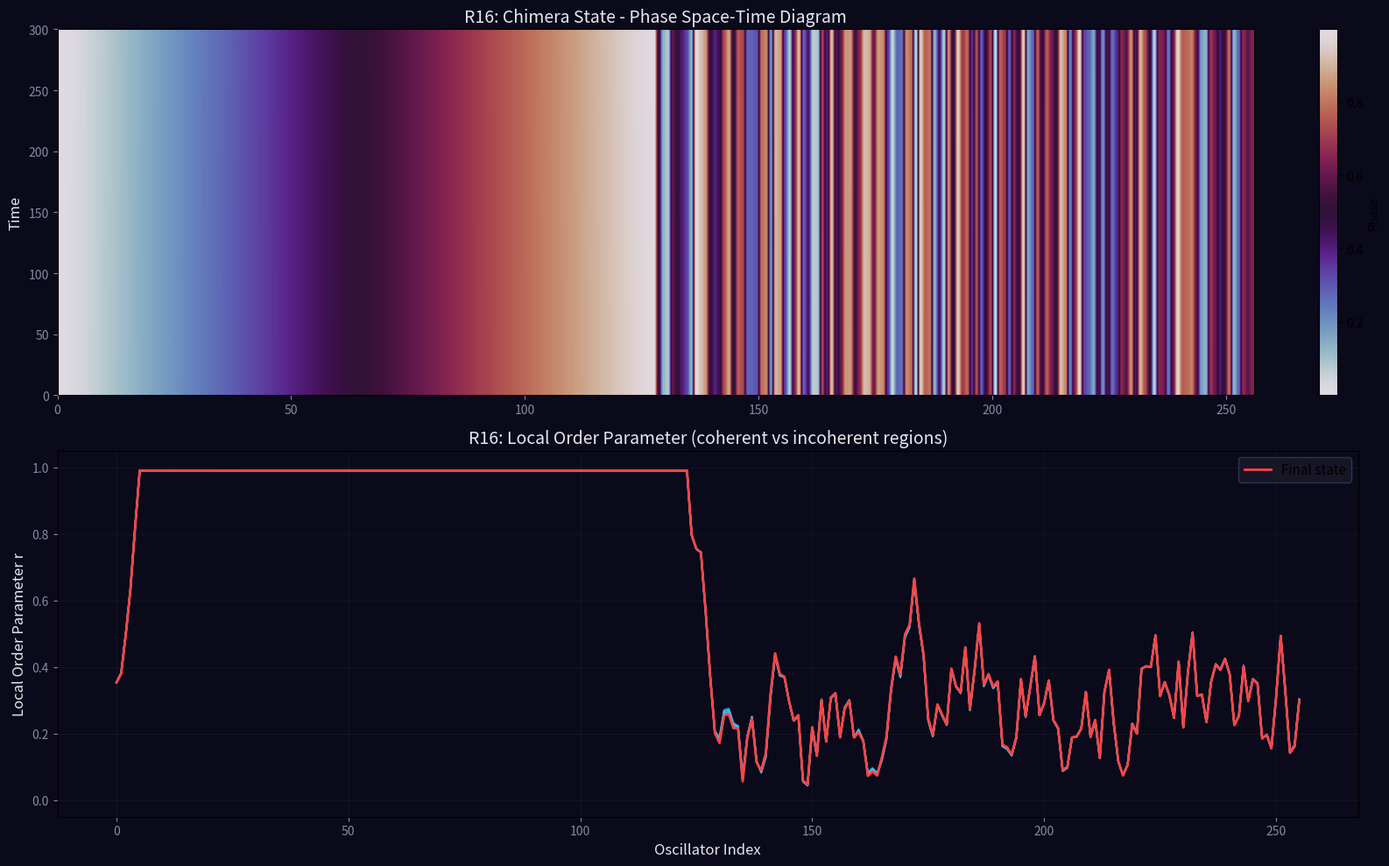

Generate this figure with matplotlib: (Note: this script raises an exception after producing the figure.)
import numpy as np
import matplotlib
matplotlib.use('Agg')
import matplotlib.pyplot as plt

print('=== R16: Chimera States - Broken Symmetry in Oscillator Networks ===')

# Chimera state: nonlocal coupling on a ring
# Each oscillator couples to neighbors within a range R
# dtheta_i/dt = omega_i + (K/(2R+1)) * sum_{j=i-R}^{i+R} sin(theta_j - theta_i)
# With identical frequencies (omega_i = 0), coupling strength K and range alpha

N = 256
dt = 0.01
steps = 5000
skip = 2000

# Nonlocal coupling kernel: exponential decay
# Coupling function: G(r) = exp(-r/sigma) 
# This is the standard chimera setup (Abrams & Strogatz 2004)

# Parameters: alpha = phase lag, sigma = coupling range
# Chimera emerges when coupling is nonlocal (not all-to-all, not nearest-neighbor)

alpha = np.pi/2 - 0.15  # phase lag parameter
sigma = 0.2  # coupling range (fraction of N)

# Precompute coupling matrix
coupling_matrix = np.zeros((N, N))
for i in range(N):
    for j in range(N):
        if i != j:
            dist = min(abs(i-j), N-abs(i-j)) / N  # normalized distance on ring
            coupling_matrix[i, j] = np.exp(-dist/sigma) * np.sin(alpha)
# Normalize each row
row_sums = coupling_matrix.sum(axis=1, keepdims=True)
coupling_matrix = coupling_matrix / (N * row_sums + 1e-10)

# Initial condition: half coherent, half random
theta = np.zeros(N)
theta[:N//2] = np.linspace(0, 2*np.pi, N//2)  # ordered
theta[N//2:] = np.random.uniform(0, 2*np.pi, N//2)  # random

# Run simulation
r_local_history = []  # local order parameter
theta_history = []

for step in range(steps):
    diff = theta[np.newaxis, :] - theta[:, np.newaxis]
    coupling = K * (coupling_matrix * np.sin(diff)).sum(axis=1) if 'K' in dir() else (coupling_matrix * np.sin(diff)).sum(axis=1)
    dtheta = coupling
    theta += dtheta * dt
    theta %= (2*np.pi)
    
    if step >= skip and step % 10 == 0:
        # Compute local order parameter (window of 10 oscillators)
        r_local = np.zeros(N)
        window = 10
        for i in range(N):
            idx = range(i-window//2, i+window//2)
            idx = [k % N for k in idx]
            r_local[i] = np.abs(np.mean(np.exp(1j*theta[idx])))
        r_local_history.append(r_local.copy())
        theta_history.append(theta.copy())

r_local_history = np.array(r_local_history)
theta_history = np.array(theta_history)

print('Local order parameter range: [{:.3f}, {:.3f}]'.format(
    r_local_history[-1].min(), r_local_history[-1].max()))
print('Mean local order: coherent side={:.3f}, incoherent side={:.3f}'.format(
    r_local_history[-1, :N//2].mean(), r_local_history[-1, N//2:].mean()))

# Plot: space-time diagram of phases and local order parameter
fig, axes = plt.subplots(2, 1, figsize=(16, 10))
fig.patch.set_facecolor('#0a0a1a')

# Top: phase space-time
ax1 = axes[0]
# Normalize phases to [0,1] for colormap
phase_norm = (theta_history % (2*np.pi)) / (2*np.pi)
im = ax1.imshow(phase_norm, aspect='auto', cmap='twilight', 
                extent=[0, N, 0, len(theta_history)])
ax1.set_ylabel('Time', fontsize=12, color='#e7e7f0')
ax1.set_title('R16: Chimera State - Phase Space-Time Diagram', fontsize=14, color='#e7e7f0')
ax1.set_facecolor('#0a0a1a')
ax1.tick_params(colors='#8a8aa3')
plt.colorbar(im, ax=ax1, label='Phase', fraction=0.03)

# Bottom: local order parameter
ax2 = axes[1]
for t_idx in range(0, len(r_local_history), 5):
    ax2.plot(r_local_history[t_idx], alpha=0.1, color='#44ccff')
ax2.plot(r_local_history[-1], color='#ff4444', lw=2, label='Final state')
ax2.set_xlabel('Oscillator Index', fontsize=12, color='#e7e7f0')
ax2.set_ylabel('Local Order Parameter r', fontsize=12, color='#e7e7f0')
ax2.set_title('R16: Local Order Parameter (coherent vs incoherent regions)', fontsize=14, color='#e7e7f0')
ax2.set_facecolor('#0a0a1a')
ax2.tick_params(colors='#8a8aa3')
ax2.grid(True, alpha=0.2, color='#3a3a5a')
ax2.set_ylim(-0.05, 1.05)
ax2.legend(fontsize=11, facecolor='#1a1a2a', edgecolor='#3a3a5a')

plt.tight_layout()
fig.savefig('../../shared_space/resonance_chimera.png', dpi=150, bbox_inches='tight', facecolor='#0a0a1a')
print('Saved: resonance_chimera.png')
print('=== R16 COMPLETE ===')
